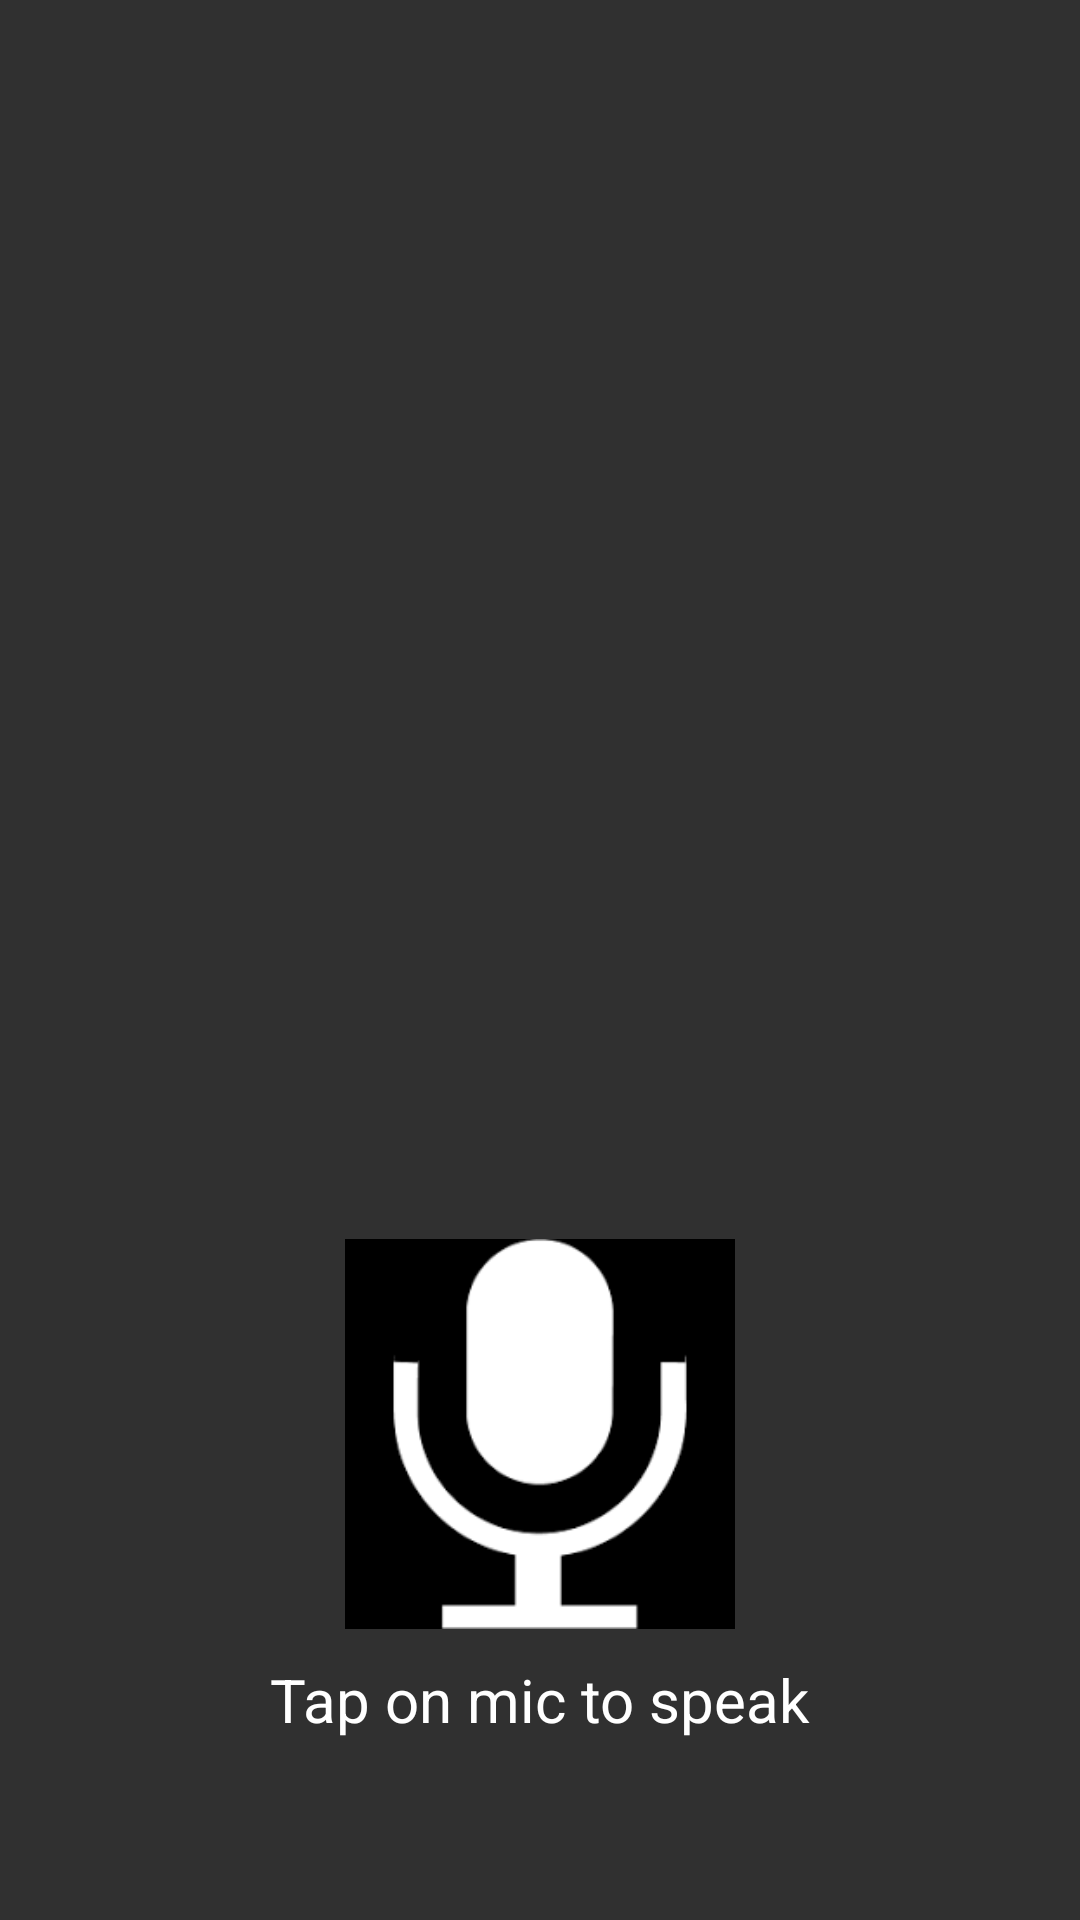

This screen was rendered from an Android layout file. Write that file and the resources it references.
<!-- AndroidManifest.xml: application theme Theme.AppCompat.NoActionBar -->
<!-- res/layout/activity_main.xml -->
<?xml version="1.0" encoding="utf-8"?>
<RelativeLayout xmlns:android="http://schemas.android.com/apk/res/android"
    xmlns:tools="http://schemas.android.com/tools"
    android:layout_width="match_parent"
    android:layout_height="match_parent"
    android:background="@drawable/ic_launcher_background"
    android:orientation="vertical" >

    <TextView
        android:id="@+id/txtSpeechInput"
        android:layout_width="wrap_content"
        android:layout_height="wrap_content"
        android:layout_alignParentTop="true"
        android:layout_centerHorizontal="true"
        android:layout_marginTop="100dp"
        android:textColor="@color/white"
        android:textSize="26dp"
        android:textStyle="normal" />

    <LinearLayout
        android:layout_width="wrap_content"
        android:layout_height="wrap_content"
        android:layout_alignParentBottom="true"
        android:layout_centerHorizontal="true"
        android:layout_marginBottom="60dp"
        android:gravity="center"
        android:orientation="vertical" >

        <ImageButton
            android:id="@+id/btnSpeak"
            android:layout_width="130dp"
            android:layout_height="130dp"
            android:background="@null"
            android:scaleType="centerInside"
            android:src="@drawable/mic" />

        <TextView
            android:layout_width="wrap_content"
            android:layout_height="wrap_content"
            android:layout_marginTop="10dp"
            android:text="@string/tap_on_mic"
            android:textColor="@color/white"
            android:textSize="20dp"
            android:textStyle="normal" />
    </LinearLayout>

</RelativeLayout>
<!-- resources referenced by this layout -->
<resources>
  <color name="white">#ffffff</color>
  <!-- drawable mic: png bitmap (drawable, 2354 bytes) -->
  <string name="tap_on_mic">Tap on mic to speak</string>
</resources>
